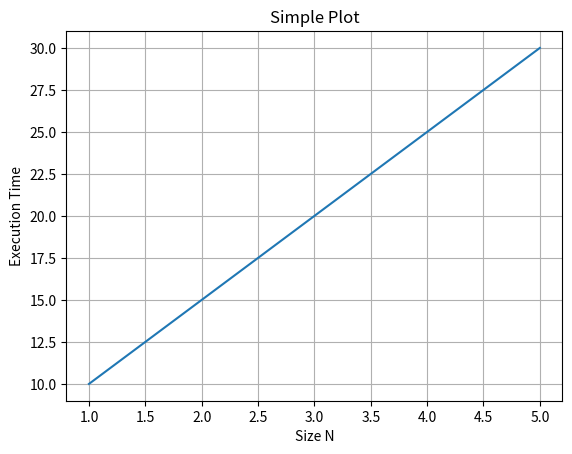

Here is the Python script that generated this plot: (Note: this script raises an exception after producing the figure.)
import matplotlib.pyplot as plt
import numpy as np
def plot_simple(x, y, label):
    xx = np.array(x)
    yy = np.array(y)
    fig, ax = plt.subplots()
    ax.plot(xx, yy)
    ax.set(xlabel='Size N', ylabel='Execution Time',
           title=label)
    ax.grid()
    plt.show()
def plot_double(start, end, y1, label1, y2, label2):
    yy1 = np.array(y1)
    yy2 = np.array(y2)
    max_time = max(max(y1), max(y2))
    x = range(start, end+1)
    y = range(0, int(max_time) + 1)
    fig, ax = plt.subplots()
    ax.plot(x, yy1, label=label1)
    ax.plot(x, yy2, label=label2)
    ax.set(xlabel='Size N', ylabel='Execution Time',
           title="{} vs {}".format(label1, label2))
    plt.legend()
    plt.show()
x_values = [1, 2, 3, 4, 5]
y_values = [10, 15, 20, 25, 30]
y2_values = [8, 13, 18, 23, 28]
plot_simple(x_values, y_values, "Simple Plot")
plot_double(0, 5, y_values, "First Line", y2_values, "Second Line")
